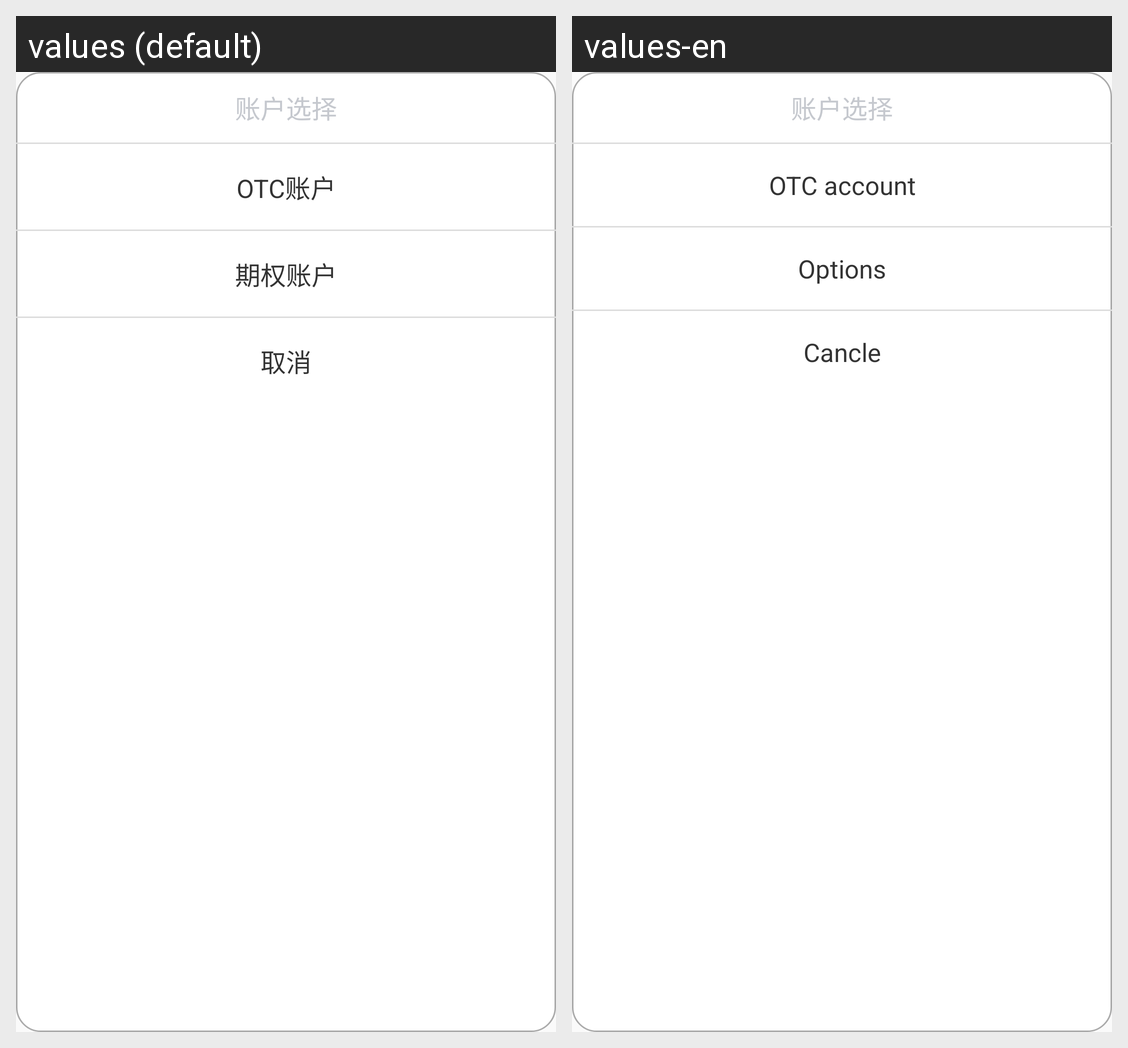

Strings drawn on this Android screen and how each of the app's shown locales translates them:
Android screen res/layout/dialog_amount.xml rendered under 2 locales, left to right: values (default), values-en. Device: Nexus 5 (rendered at 1080×1920; each locale shown at half size, 540×960, under a caption strip naming it); theme AppThemeDay.
Strings drawn on this screen, with the default value and each locale's value (text and hints the layout hard-codes, and strings that could not be matched under every locale, appear in the picture but are not listed):

account_contract
  values: OTC账户
  values-en: OTC account

account_options
  values: 期权账户
  values-en: Options

cancle
  values: 取消
  values-en: Cancle
